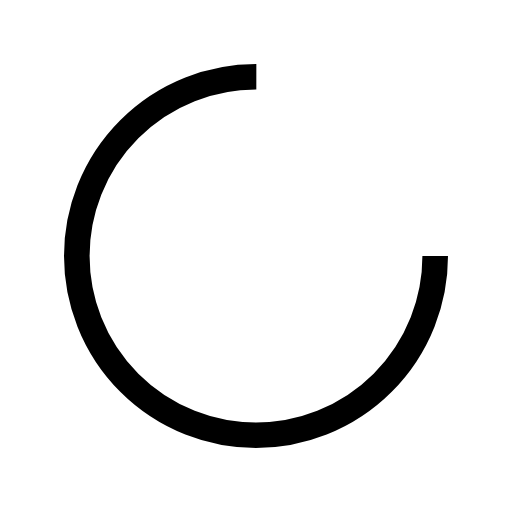
t = 0.00 s
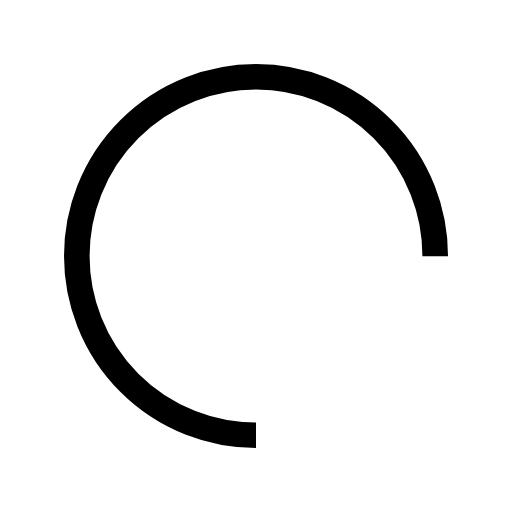
t = 0.25 s
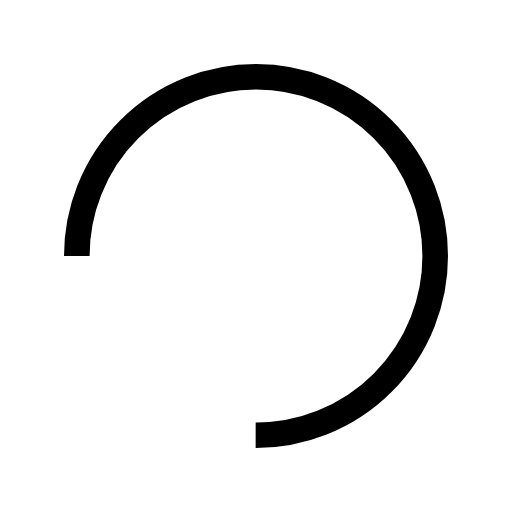
t = 0.50 s
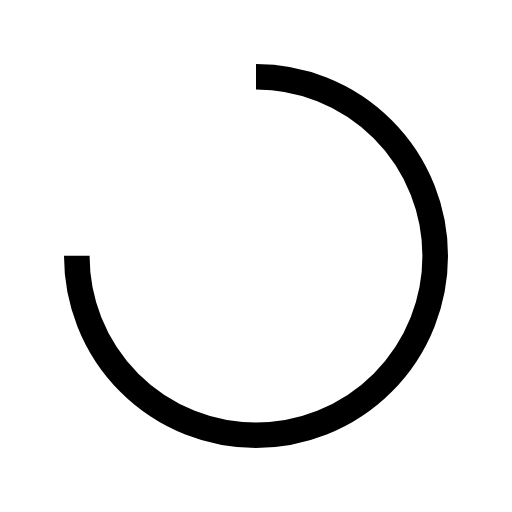
t = 0.75 s

The animated SVG that drew these frames (rendered in a browser with its animation timeline set to each time). Animation: 1 SMIL element (animateTransform=1); one cycle of 1.00 s, repeats indefinitely.

<?xml version="1.0" encoding="utf-8"?>
<svg xmlns="http://www.w3.org/2000/svg" xmlns:xlink="http://www.w3.org/1999/xlink" style="margin: auto; background: none; display: block; shape-rendering: auto;" width="200px" height="200px" viewBox="0 0 100 100" preserveAspectRatio="xMidYMid">
<circle cx="50" cy="50" fill="none" stroke="#000000" stroke-width="5" r="35" stroke-dasharray="164.93361431346415 56.97787143782138">
  <animateTransform attributeName="transform" type="rotate" repeatCount="indefinite" dur="1s" values="0 50 50;360 50 50" keyTimes="0;1"></animateTransform>
</circle>
<!-- [ldio] generated by https://loading.io/ --></svg>